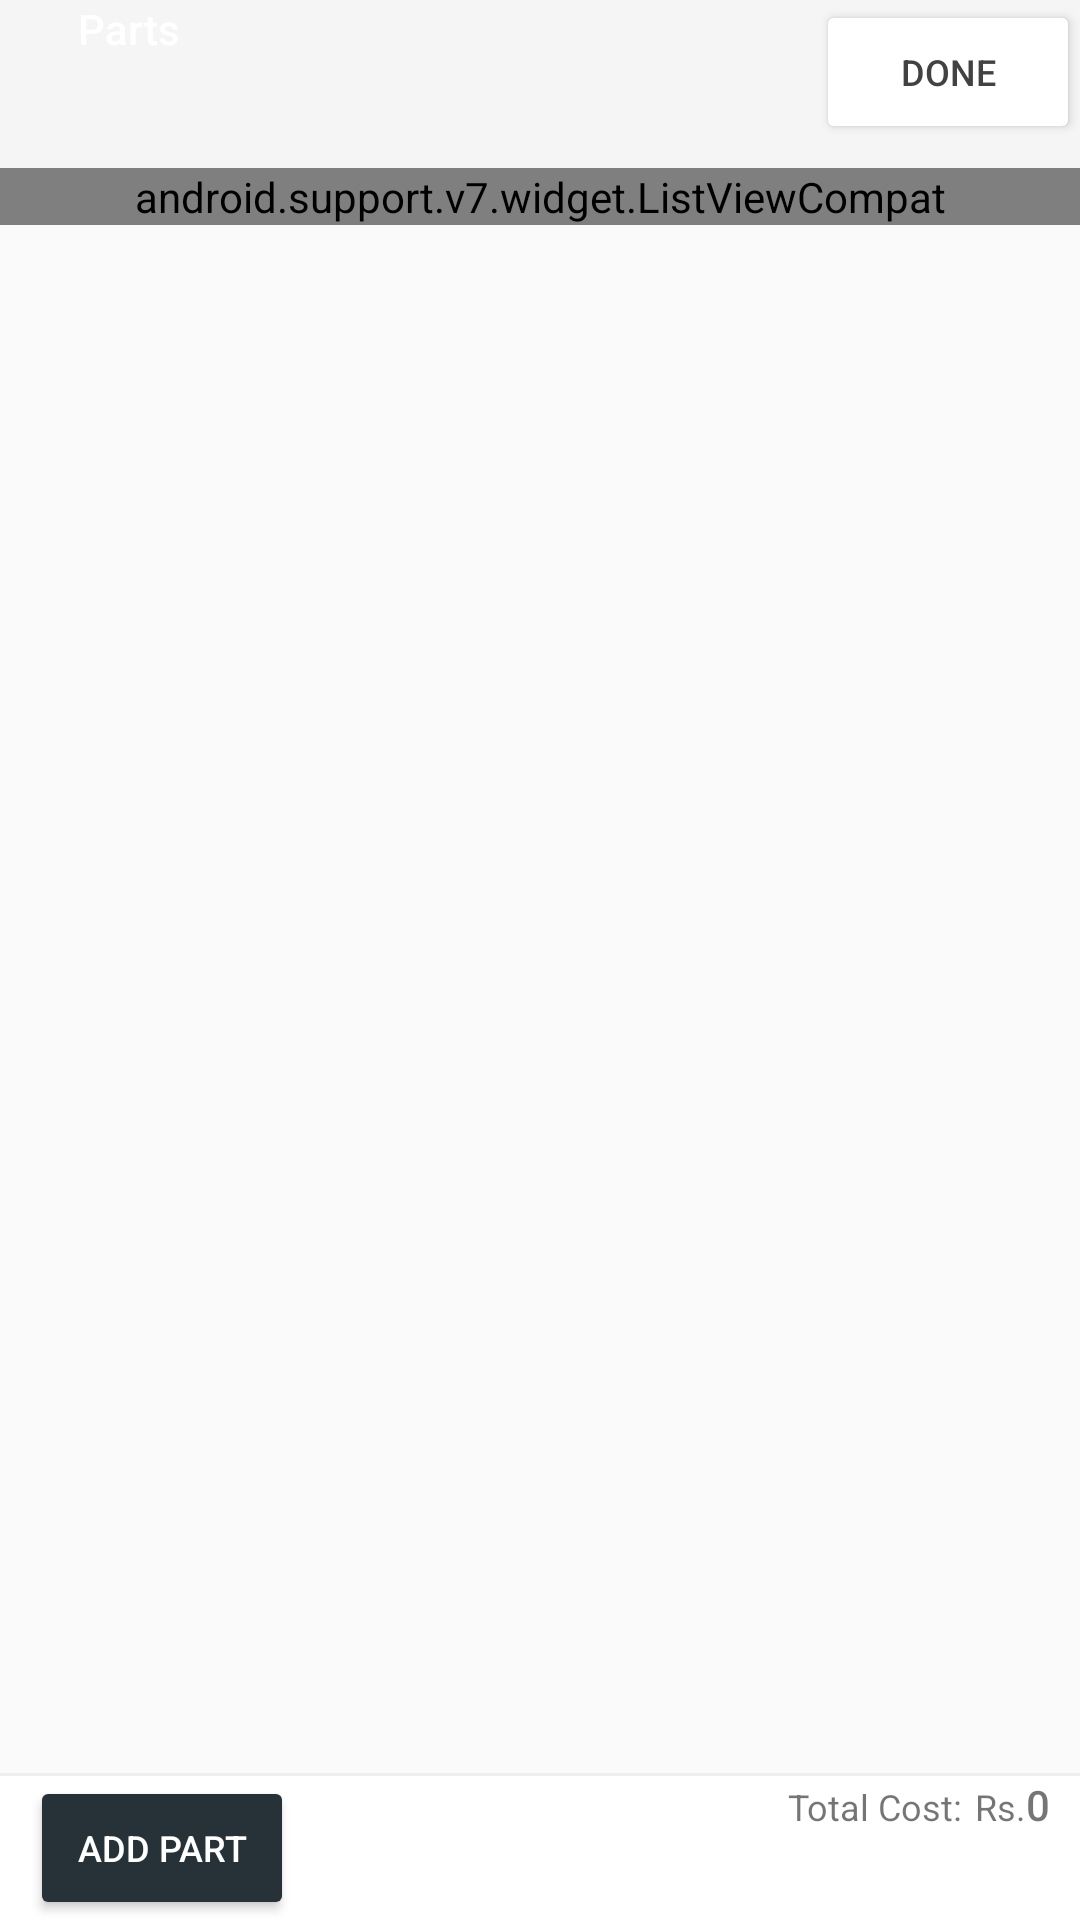

Produce the Android XML layout that renders to this screen, including the resource entries it uses.
<!-- AndroidManifest.xml: application theme AppTheme -->
<!-- res/layout/activity_service_parts.xml -->
<?xml version="1.0" encoding="utf-8"?>
<LinearLayout xmlns:android="http://schemas.android.com/apk/res/android"
    xmlns:app="http://schemas.android.com/apk/res-auto"
    android:orientation="vertical" android:layout_width="match_parent"
    android:layout_height="match_parent">

    <android.support.design.widget.AppBarLayout
        android:layout_width="match_parent"
        android:layout_height="wrap_content">

        <android.support.v7.widget.Toolbar
            android:layout_width="match_parent"
            android:layout_height="wrap_content"
            android:id="@+id/toolbar"
            app:borderWidth="0dp">

            <android.support.design.widget.CoordinatorLayout
                android:layout_width="match_parent"
                android:layout_height="?attr/actionBarSize">

                <android.support.v7.widget.AppCompatTextView
                    android:layout_width="wrap_content"
                    android:layout_height="wrap_content"
                    android:textColor="@android:color/white"
                    android:fontFamily="sans-serif-medium"
                    android:text="@string/title_activity_service_parts"
                    android:textAppearance="?android:attr/textAppearanceSmall"
                    android:paddingLeft="10dp"
                    android:paddingRight="10dp"
                    android:layout_gravity="center_horizontal|start"/>

                <android.support.v7.widget.AppCompatButton
                    android:id="@+id/button_done"
                    android:layout_width="wrap_content"
                    android:layout_height="wrap_content"
                    android:text="@string/label_done"
                    android:textSize="12sp"
                    app:backgroundTint="@android:color/white"
                    android:textColor="@color/g800"
                    android:layout_gravity="center_horizontal|end"/>

            </android.support.design.widget.CoordinatorLayout>

        </android.support.v7.widget.Toolbar>

    </android.support.design.widget.AppBarLayout>

    <RelativeLayout
        android:layout_width="match_parent"
        android:layout_height="match_parent">

        <android.support.v7.widget.LinearLayoutCompat
            android:layout_width="match_parent"
            android:layout_height="wrap_content"
            android:layout_above="@+id/layout_parts"
            android:layout_alignParentTop="true">

            <android.support.v7.widget.ListViewCompat
                android:id="@+id/list_parts"
                android:layout_width="match_parent"
                android:layout_height="wrap_content"
                android:background="@android:color/white"
                android:listSelector="@drawable/selector_grey"/>

        </android.support.v7.widget.LinearLayoutCompat>

        <android.support.v7.widget.LinearLayoutCompat
            android:id="@+id/layout_parts"
            android:background="@android:color/white"
            android:orientation="vertical"
            android:layout_width="match_parent"
            android:layout_height="wrap_content"
            android:layout_gravity="bottom"
            android:layout_alignParentBottom="true"
            android:layout_alignParentLeft="true"
            android:layout_alignParentStart="true">

            <android.support.v7.widget.LinearLayoutCompat
                android:background="@color/g700"
                android:layout_width="fill_parent"
                android:alpha="0.1"
                android:layout_height="1dp"
                android:scaleType="fitXY" />

            <android.support.design.widget.CoordinatorLayout
                android:layout_width="match_parent"
                android:layout_height="wrap_content"
                android:paddingLeft="10dp"
                android:paddingRight="10dp">

                <android.support.v7.widget.LinearLayoutCompat
                    android:layout_width="wrap_content"
                    android:layout_height="wrap_content"
                    android:layout_gravity="end|center_horizontal">

                    <android.support.v7.widget.AppCompatTextView
                        android:layout_width="wrap_content"
                        android:layout_height="wrap_content"
                        android:layout_marginRight="4dp"
                        android:layout_marginEnd="4dp"
                        android:text="@string/label_total_cost"
                        android:fontFamily="sans-serif"
                        android:textSize="12sp"/>

                    <android.support.v7.widget.AppCompatTextView
                        android:id="@+id/text_currency"
                        android:layout_width="wrap_content"
                        android:layout_height="wrap_content"
                        android:text="@string/default_currency"
                        android:fontFamily="sans-serif-thin"
                        android:textStyle="normal|bold"
                        android:textSize="12sp"/>

                    <android.support.v7.widget.AppCompatTextView
                        android:id="@+id/text_part_cost"
                        android:layout_width="wrap_content"
                        android:layout_height="wrap_content"
                        android:text="@string/number_zero"
                        android:fontFamily="sans-serif-medium"
                        android:textSize="14sp"/>

                </android.support.v7.widget.LinearLayoutCompat>

                <android.support.v7.widget.AppCompatButton
                    android:id="@+id/button_add_part"
                    android:layout_width="wrap_content"
                    android:layout_height="wrap_content"
                    android:layout_gravity="start|center_horizontal"
                    android:text="@string/label_add_part"
                    android:textSize="12sp"
                    android:textColor="@android:color/white"/>

            </android.support.design.widget.CoordinatorLayout>

        </android.support.v7.widget.LinearLayoutCompat>

    </RelativeLayout>

</LinearLayout>
<!-- resources referenced by this layout -->
<resources>
  <color name="g700">#616161</color>
  <color name="g800">#424242</color>
  <string name="default_currency">Rs.</string>
  <string name="label_add_part">Add Part</string>
  <string name="label_done">Done</string>
  <string name="label_total_cost">Total Cost:</string>
  <string name="number_zero">0</string>
  <string name="title_activity_service_parts">Parts</string>
  <style name="AppTheme" parent="Theme.AppCompat.Light.NoActionBar">
          
          <item name="colorButtonNormal">@color/colorPrimary</item>
          <item name="android:windowActionModeOverlay">true</item>
      </style>
  <color name="colorPrimary">#263238</color>
</resources>
